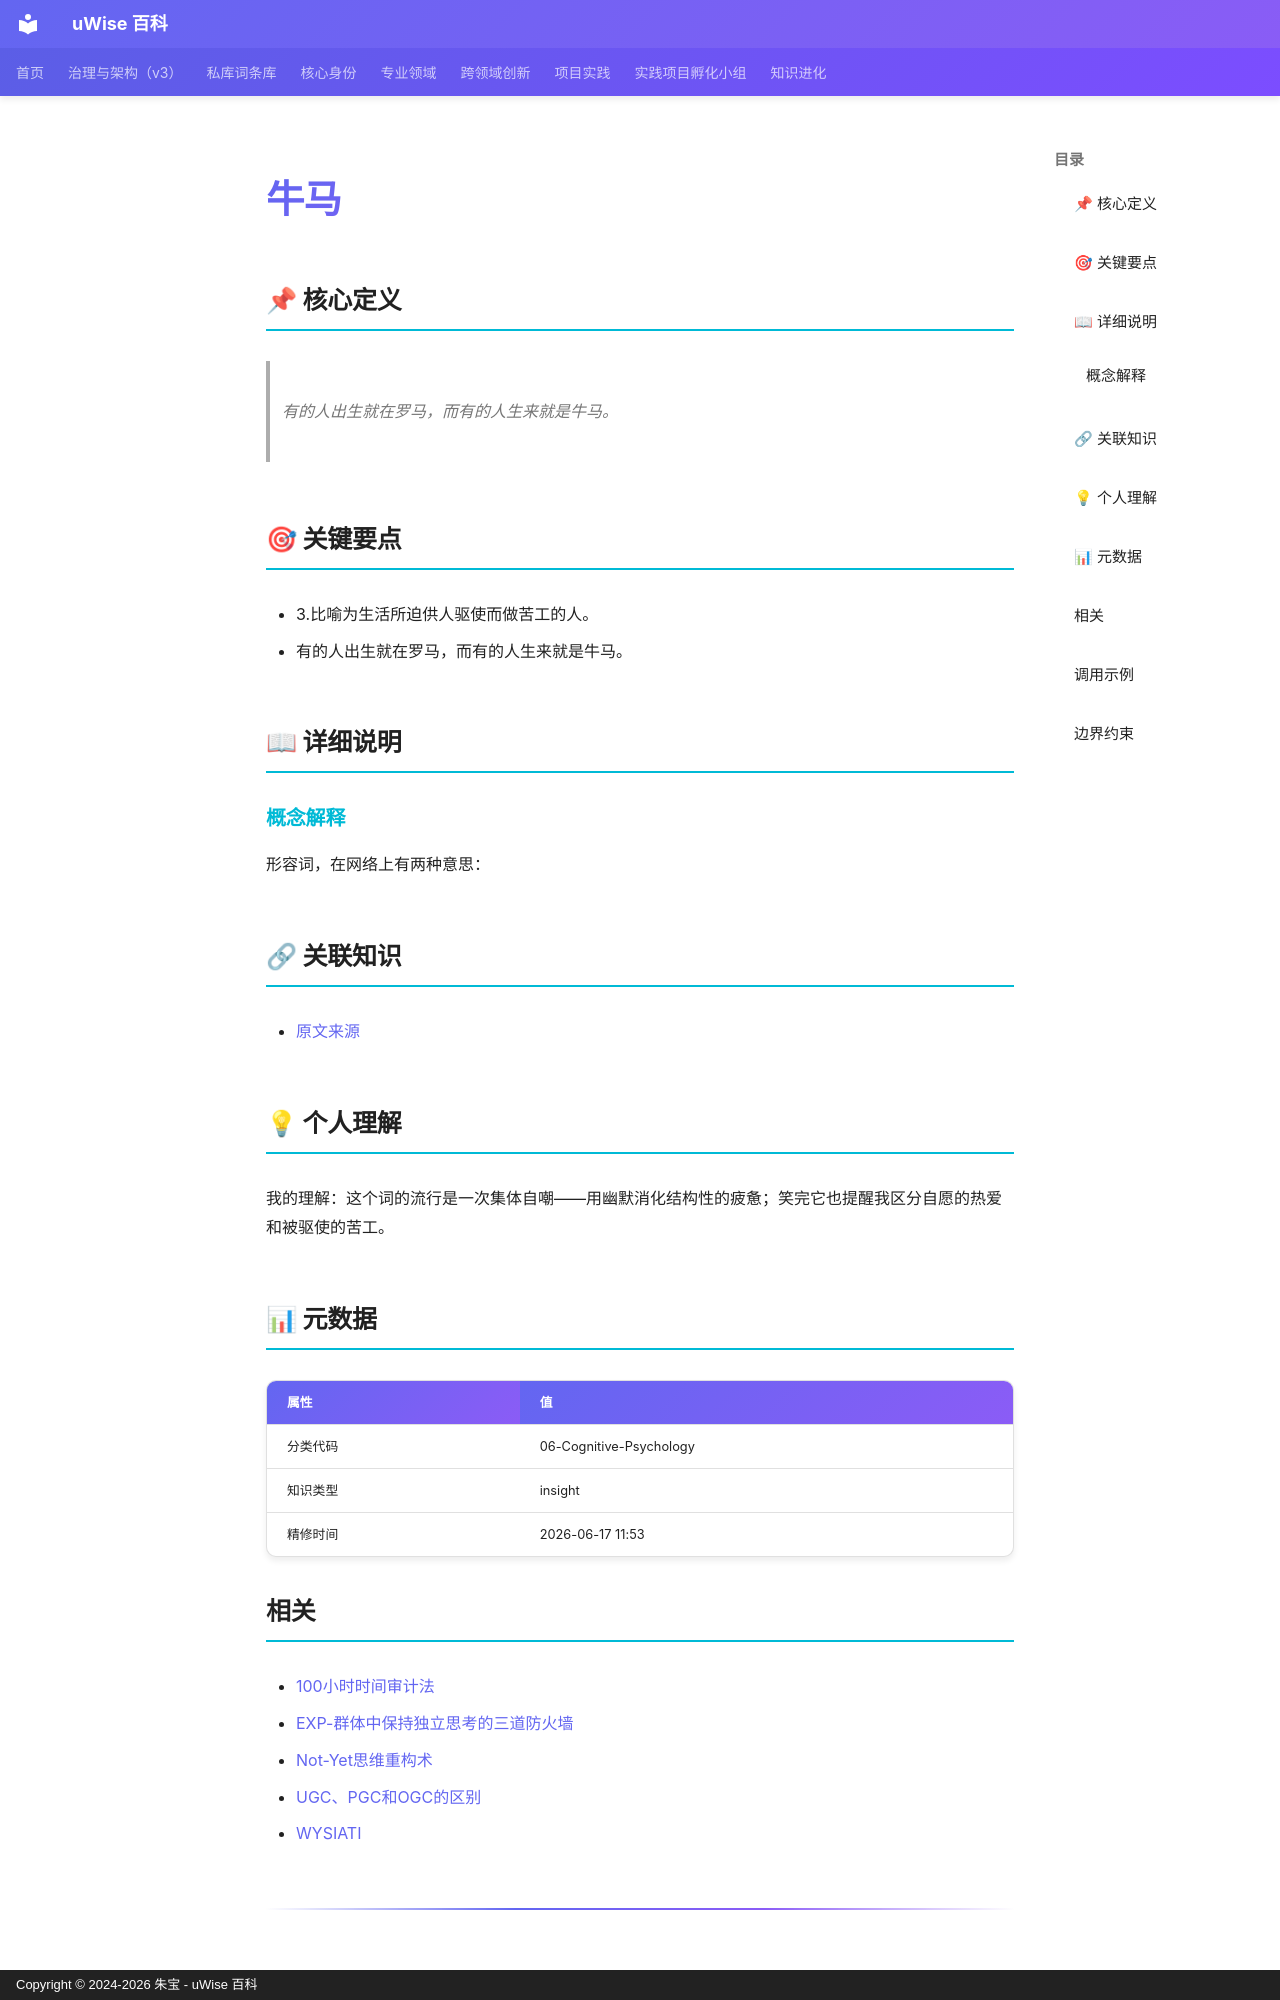

repository: zhubao315/uWise · page: vault-encyclopedia/md-c0e1fde4/index.html · generator: mkdocs · copyright: Copyright © 2024-2026 朱宝 - uWise 百科

---
title: "牛马"
description: "有的人出生就在罗马，而有的人生来就是牛马。"
---

# 牛马

## 📌 核心定义

> 有的人出生就在罗马，而有的人生来就是牛马。

## 🎯 关键要点

- 3.比喻为生活所迫供人驱使而做苦工的人。
- 有的人出生就在罗马，而有的人生来就是牛马。

## 📖 详细说明

### 概念解释
形容词，在网络上有两种意思：


## 🔗 关联知识

- [原文来源](../md-c0e1fde4/)

## 💡 个人理解

我的理解：这个词的流行是一次集体自嘲——用幽默消化结构性的疲惫；笑完它也提醒我区分自愿的热爱和被驱使的苦工。

## 📊 元数据

| 属性 | 值 |
|------|-----|
| 分类代码 | 06-Cognitive-Psychology |
| 知识类型 | insight |
| 精修时间 | 2026-06-17 11:53 |

## 相关

- [100小时时间审计法](../100-md-6b9a0e77/)
- [EXP-群体中保持独立思考的三道防火墙](../entry-56aecfb2/)
- [Not-Yet思维重构术](../not-yet-md-50c6f176/)
- [UGC、PGC和OGC的区别](../ugc-pgc-ogc-md-bbbf317d/)
- [WYSIATI](../wysiati-md-83d1b753/)

---

## 调用示例

场景 1：判断「牛马」是否适用时，先复述其核心——有的人出生就在罗马，而有的人生来就是牛马。——再对照当前事实逐项核对。
场景 2：遇到与「牛马」相似的模糊情形，以要点「- 3.比喻为生活所迫供人驱使而做苦工的人。」为检查清单，避免只凭印象下结论。
